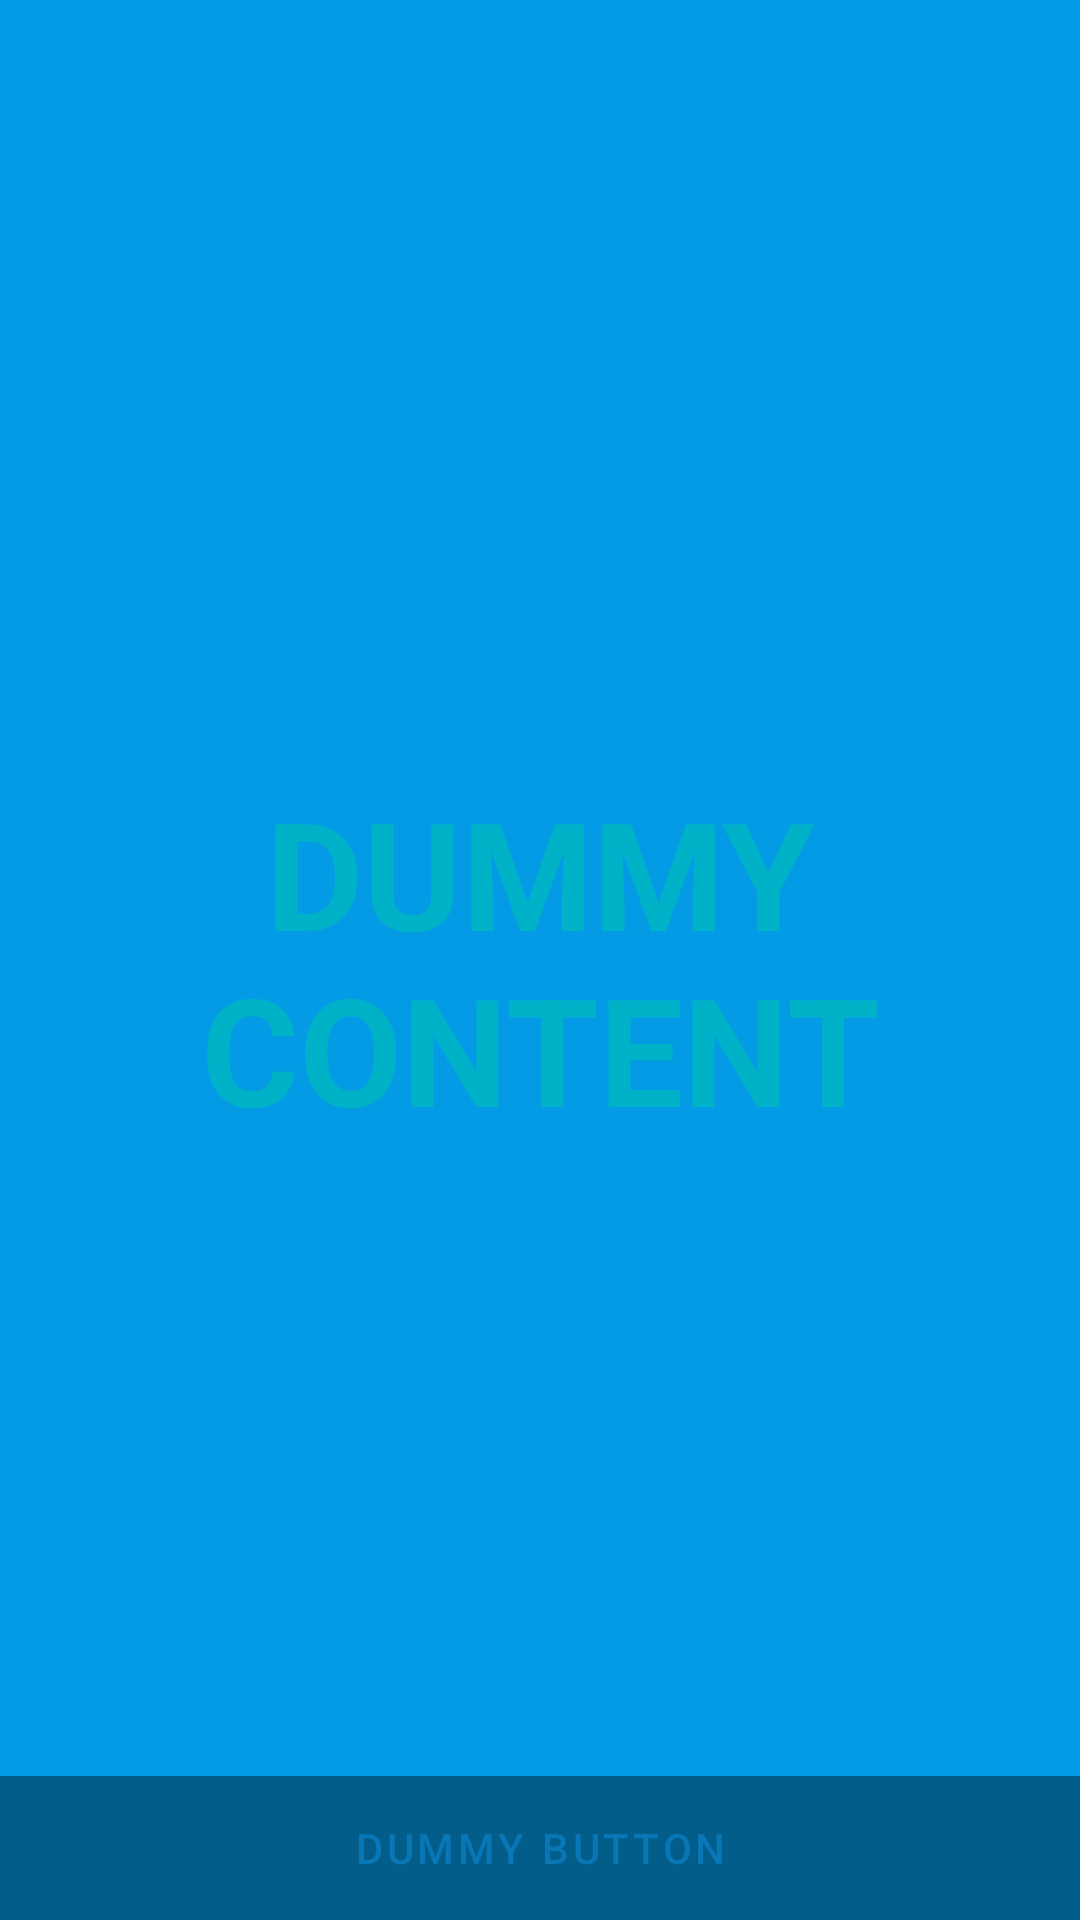

The Android layout XML behind this screen, and the referenced resources:
<!-- AndroidManifest.xml: application theme Theme.Vin -->
<!-- res/layout/fragment_qr_code_scanner.xml -->
<?xml version="1.0" encoding="utf-8"?>
<FrameLayout xmlns:android="http://schemas.android.com/apk/res/android"
    xmlns:tools="http://schemas.android.com/tools"
    android:layout_width="match_parent"
    android:layout_height="match_parent"
    android:background="?attr/fullscreenBackgroundColor"
    android:theme="@style/ThemeOverlay.Vin.FullscreenContainer"
    tools:context=".qrcode.scanner.QrCodeScanner">

    
    <TextView
        android:id="@+id/fullscreen_content"
        android:layout_width="match_parent"
        android:layout_height="match_parent"
        android:gravity="center"
        android:keepScreenOn="true"
        android:text="@string/dummy_content"
        android:textColor="?attr/fullscreenTextColor"
        android:textSize="50sp"
        android:textStyle="bold" />

    
    <FrameLayout
        android:layout_width="match_parent"
        android:layout_height="match_parent"
        android:fitsSystemWindows="true">

        <LinearLayout
            android:id="@+id/fullscreen_content_controls"
            style="@style/Widget.Theme.Vin.ButtonBar.Fullscreen"
            android:layout_width="match_parent"
            android:layout_height="wrap_content"
            android:layout_gravity="bottom|center_horizontal"
            android:orientation="horizontal"
            tools:ignore="UselessParent">

            <Button
                android:id="@+id/dummy_button"
                style="?android:attr/buttonBarButtonStyle"
                android:layout_width="0dp"
                android:layout_height="wrap_content"
                android:layout_weight="1"
                android:text="@string/dummy_button" />

        </LinearLayout>
    </FrameLayout>

</FrameLayout>
<!-- resources referenced by this layout -->
<resources>
  <string name="dummy_button">Dummy Button</string>
  <string name="dummy_content">DUMMY\nCONTENT</string>
  <style name="ThemeOverlay.Vin.FullscreenContainer" parent="">
          <item name="fullscreenBackgroundColor">@color/light_blue_600</item>
          <item name="fullscreenTextColor">@color/light_blue_A200</item>
      </style>
  <style name="Widget.Theme.Vin.ButtonBar.Fullscreen" parent="">
          <item name="android:background">@color/black_overlay</item>
          <item name="android:buttonBarStyle">?android:attr/buttonBarStyle</item>
      </style>
  <style name="Theme.Vin" parent="Theme.MaterialComponents.DayNight.DarkActionBar">
          
          <item name="colorPrimary">@color/purple_500</item>
          <item name="colorPrimaryVariant">@color/purple_700</item>
          <item name="colorOnPrimary">@color/white</item>
          
          <item name="colorSecondary">@color/teal_200</item>
          <item name="colorSecondaryVariant">@color/teal_700</item>
          <item name="colorOnSecondary">@color/black</item>
          
          <item name="android:statusBarColor">?attr/colorPrimaryVariant</item>
          
      </style>
  <color name="light_blue_600">#FF039BE5</color>
  <color name="light_blue_A200">#00B2C8</color>
  <color name="black_overlay">#66000000</color>
  <color name="purple_500">#0976B5</color>
  <color name="purple_700">#008FA8</color>
  <color name="white">#FFFFFFFF</color>
  <color name="teal_200">#FFE19A</color>
  <color name="teal_700">#FEBD44</color>
  <color name="black">#FF000000</color>
</resources>
